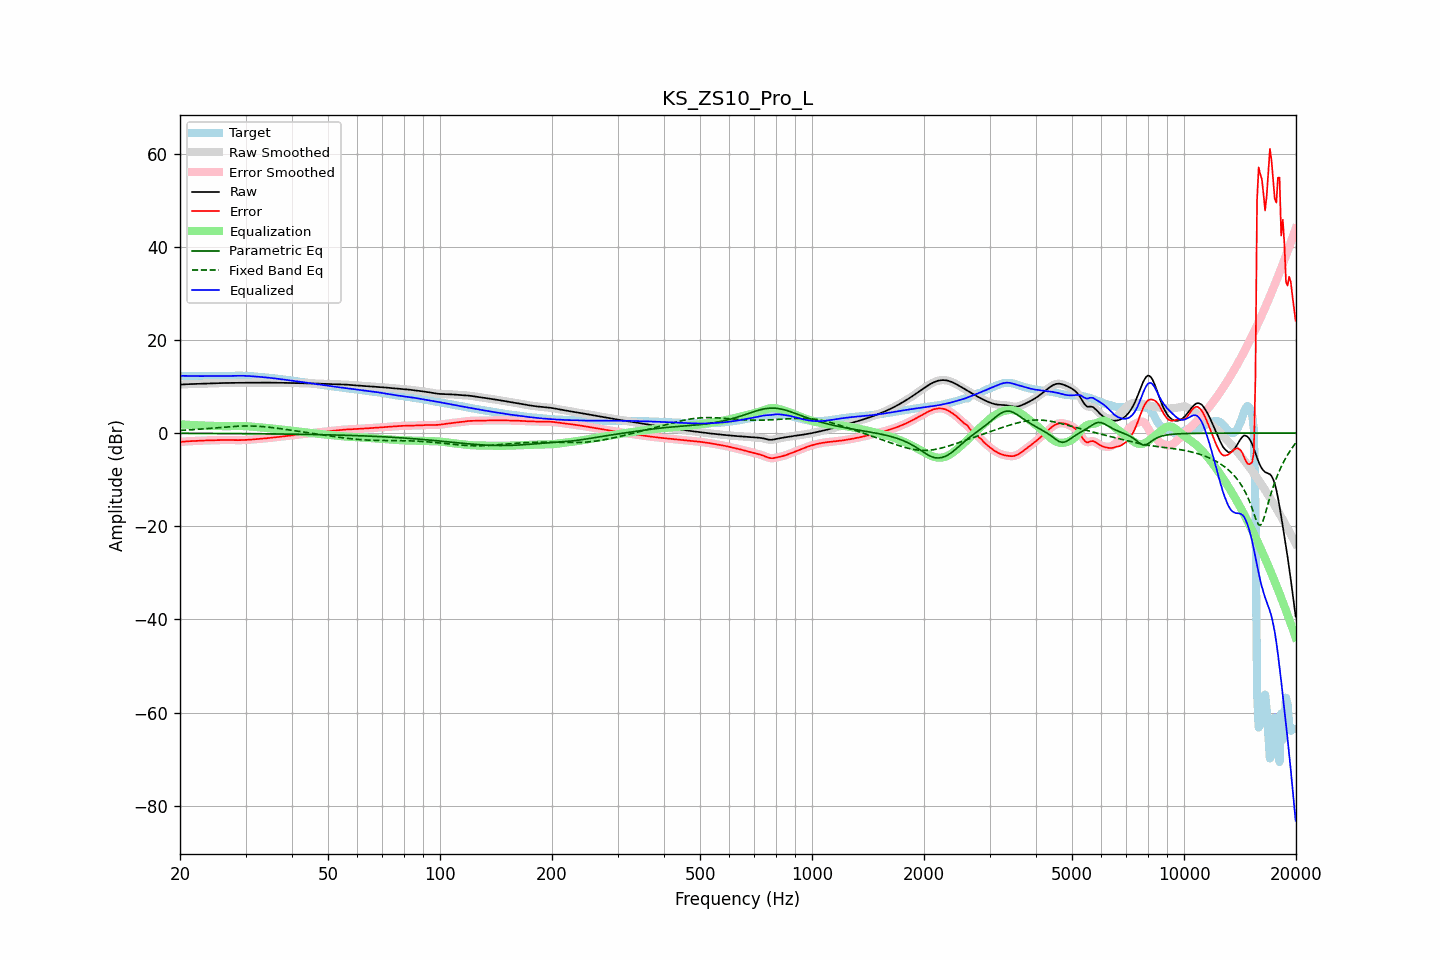

Source data for this figure (header and first rows):
frequency, raw, error, smoothed, error_smoothed, equalization, parametric_eq, fixed_band_eq, equalized_raw, equalized_smoothed, target
20.00, 10.40, -1.90, 10.40, -1.90, 1.89, -0.06, 0.57, 12.29, 12.29, 12.30
20.20, 10.42, -1.87, 10.42, -1.87, 1.87, -0.06, 0.59, 12.29, 12.29, 12.29
20.40, 10.44, -1.84, 10.44, -1.84, 1.84, -0.06, 0.61, 12.29, 12.29, 12.29
20.61, 10.46, -1.82, 10.46, -1.82, 1.82, -0.06, 0.62, 12.28, 12.28, 12.28
20.81, 10.48, -1.79, 10.48, -1.79, 1.79, -0.06, 0.64, 12.27, 12.27, 12.27
21.02, 10.49, -1.77, 10.49, -1.77, 1.77, -0.06, 0.67, 12.27, 12.27, 12.26
21.23, 10.51, -1.75, 10.51, -1.75, 1.75, -0.06, 0.69, 12.26, 12.26, 12.25
21.44, 10.52, -1.73, 10.52, -1.73, 1.73, -0.06, 0.71, 12.25, 12.25, 12.25
21.66, 10.53, -1.71, 10.53, -1.71, 1.71, -0.07, 0.73, 12.24, 12.24, 12.24
21.87, 10.54, -1.70, 10.54, -1.70, 1.69, -0.07, 0.75, 12.23, 12.23, 12.24
22.09, 10.55, -1.68, 10.55, -1.68, 1.68, -0.07, 0.78, 12.23, 12.23, 12.23
22.31, 10.56, -1.66, 10.56, -1.66, 1.66, -0.07, 0.80, 12.23, 12.23, 12.23
22.54, 10.58, -1.65, 10.58, -1.65, 1.65, -0.07, 0.83, 12.23, 12.23, 12.23
22.76, 10.59, -1.63, 10.59, -1.63, 1.63, -0.07, 0.85, 12.23, 12.23, 12.23
22.99, 10.61, -1.61, 10.61, -1.62, 1.62, -0.07, 0.88, 12.23, 12.23, 12.22
23.22, 10.62, -1.60, 10.62, -1.60, 1.60, -0.08, 0.91, 12.23, 12.23, 12.23
23.45, 10.64, -1.59, 10.64, -1.59, 1.59, -0.08, 0.93, 12.23, 12.23, 12.23
23.69, 10.65, -1.58, 10.65, -1.58, 1.58, -0.08, 0.96, 12.23, 12.23, 12.23
23.92, 10.66, -1.57, 10.66, -1.57, 1.57, -0.08, 0.99, 12.23, 12.23, 12.23
24.16, 10.67, -1.56, 10.67, -1.56, 1.56, -0.08, 1.02, 12.23, 12.23, 12.23
24.40, 10.68, -1.55, 10.68, -1.55, 1.55, -0.08, 1.05, 12.23, 12.23, 12.23
24.65, 10.69, -1.54, 10.69, -1.54, 1.54, -0.08, 1.08, 12.23, 12.23, 12.23
24.89, 10.70, -1.53, 10.70, -1.53, 1.53, -0.09, 1.11, 12.23, 12.23, 12.23
25.14, 10.71, -1.52, 10.71, -1.52, 1.52, -0.09, 1.14, 12.23, 12.23, 12.23
25.39, 10.72, -1.51, 10.72, -1.51, 1.51, -0.09, 1.17, 12.23, 12.23, 12.23
25.65, 10.73, -1.50, 10.73, -1.50, 1.50, -0.09, 1.20, 12.23, 12.23, 12.23
25.91, 10.74, -1.49, 10.74, -1.49, 1.49, -0.09, 1.22, 12.23, 12.23, 12.23
26.16, 10.74, -1.48, 10.74, -1.48, 1.48, -0.10, 1.25, 12.23, 12.23, 12.23
26.43, 10.75, -1.48, 10.75, -1.48, 1.48, -0.10, 1.28, 12.23, 12.23, 12.23
26.69, 10.76, -1.48, 10.76, -1.48, 1.48, -0.10, 1.31, 12.24, 12.24, 12.23
26.96, 10.76, -1.48, 10.76, -1.48, 1.48, -0.10, 1.34, 12.24, 12.24, 12.24
27.23, 10.76, -1.48, 10.76, -1.49, 1.49, -0.10, 1.36, 12.25, 12.25, 12.25
27.50, 10.77, -1.50, 10.77, -1.50, 1.50, -0.11, 1.39, 12.26, 12.26, 12.26
27.77, 10.77, -1.51, 10.77, -1.51, 1.51, -0.11, 1.41, 12.28, 12.28, 12.28
28.05, 10.78, -1.52, 10.78, -1.52, 1.51, -0.11, 1.43, 12.29, 12.29, 12.29
28.33, 10.78, -1.52, 10.78, -1.52, 1.52, -0.11, 1.45, 12.30, 12.30, 12.30
28.62, 10.79, -1.52, 10.79, -1.52, 1.52, -0.12, 1.47, 12.30, 12.30, 12.31
28.90, 10.79, -1.52, 10.79, -1.52, 1.52, -0.12, 1.48, 12.31, 12.31, 12.31
29.19, 10.79, -1.51, 10.79, -1.51, 1.51, -0.12, 1.50, 12.30, 12.30, 12.31
29.48, 10.80, -1.50, 10.80, -1.50, 1.50, -0.12, 1.51, 12.30, 12.30, 12.30
29.78, 10.80, -1.48, 10.80, -1.49, 1.49, -0.13, 1.52, 12.29, 12.29, 12.29
30.08, 10.80, -1.47, 10.80, -1.47, 1.47, -0.13, 1.52, 12.28, 12.28, 12.27
30.38, 10.81, -1.45, 10.81, -1.45, 1.45, -0.13, 1.52, 12.26, 12.26, 12.26
30.68, 10.81, -1.43, 10.81, -1.43, 1.43, -0.13, 1.52, 12.24, 12.24, 12.24
30.99, 10.81, -1.41, 10.81, -1.41, 1.40, -0.14, 1.52, 12.22, 12.22, 12.22
31.30, 10.82, -1.38, 10.82, -1.38, 1.37, -0.14, 1.51, 12.19, 12.19, 12.20
31.61, 10.82, -1.35, 10.82, -1.35, 1.34, -0.14, 1.50, 12.16, 12.16, 12.17
31.93, 10.82, -1.31, 10.82, -1.31, 1.31, -0.14, 1.48, 12.14, 12.14, 12.13
32.24, 10.83, -1.28, 10.83, -1.28, 1.28, -0.15, 1.47, 12.11, 12.11, 12.10
32.57, 10.83, -1.24, 10.83, -1.24, 1.25, -0.15, 1.45, 12.08, 12.08, 12.07
32.89, 10.83, -1.21, 10.83, -1.22, 1.22, -0.15, 1.42, 12.05, 12.05, 12.04
33.22, 10.83, -1.19, 10.83, -1.19, 1.19, -0.16, 1.40, 12.02, 12.02, 12.02
33.55, 10.83, -1.17, 10.83, -1.16, 1.16, -0.16, 1.37, 11.99, 11.99, 11.99
33.89, 10.83, -1.14, 10.83, -1.14, 1.13, -0.16, 1.34, 11.96, 11.96, 11.96
34.23, 10.82, -1.11, 10.82, -1.10, 1.10, -0.17, 1.31, 11.92, 11.92, 11.93
34.57, 10.82, -1.07, 10.82, -1.07, 1.06, -0.17, 1.27, 11.89, 11.89, 11.89
34.92, 10.82, -1.03, 10.82, -1.03, 1.03, -0.17, 1.23, 11.85, 11.85, 11.85
35.27, 10.82, -0.99, 10.82, -0.99, 0.99, -0.18, 1.19, 11.81, 11.81, 11.81
35.62, 10.81, -0.95, 10.81, -0.95, 0.95, -0.18, 1.15, 11.77, 11.77, 11.76
35.97, 10.81, -0.91, 10.81, -0.91, 0.92, -0.19, 1.10, 11.73, 11.73, 11.72
... 635 more rows
